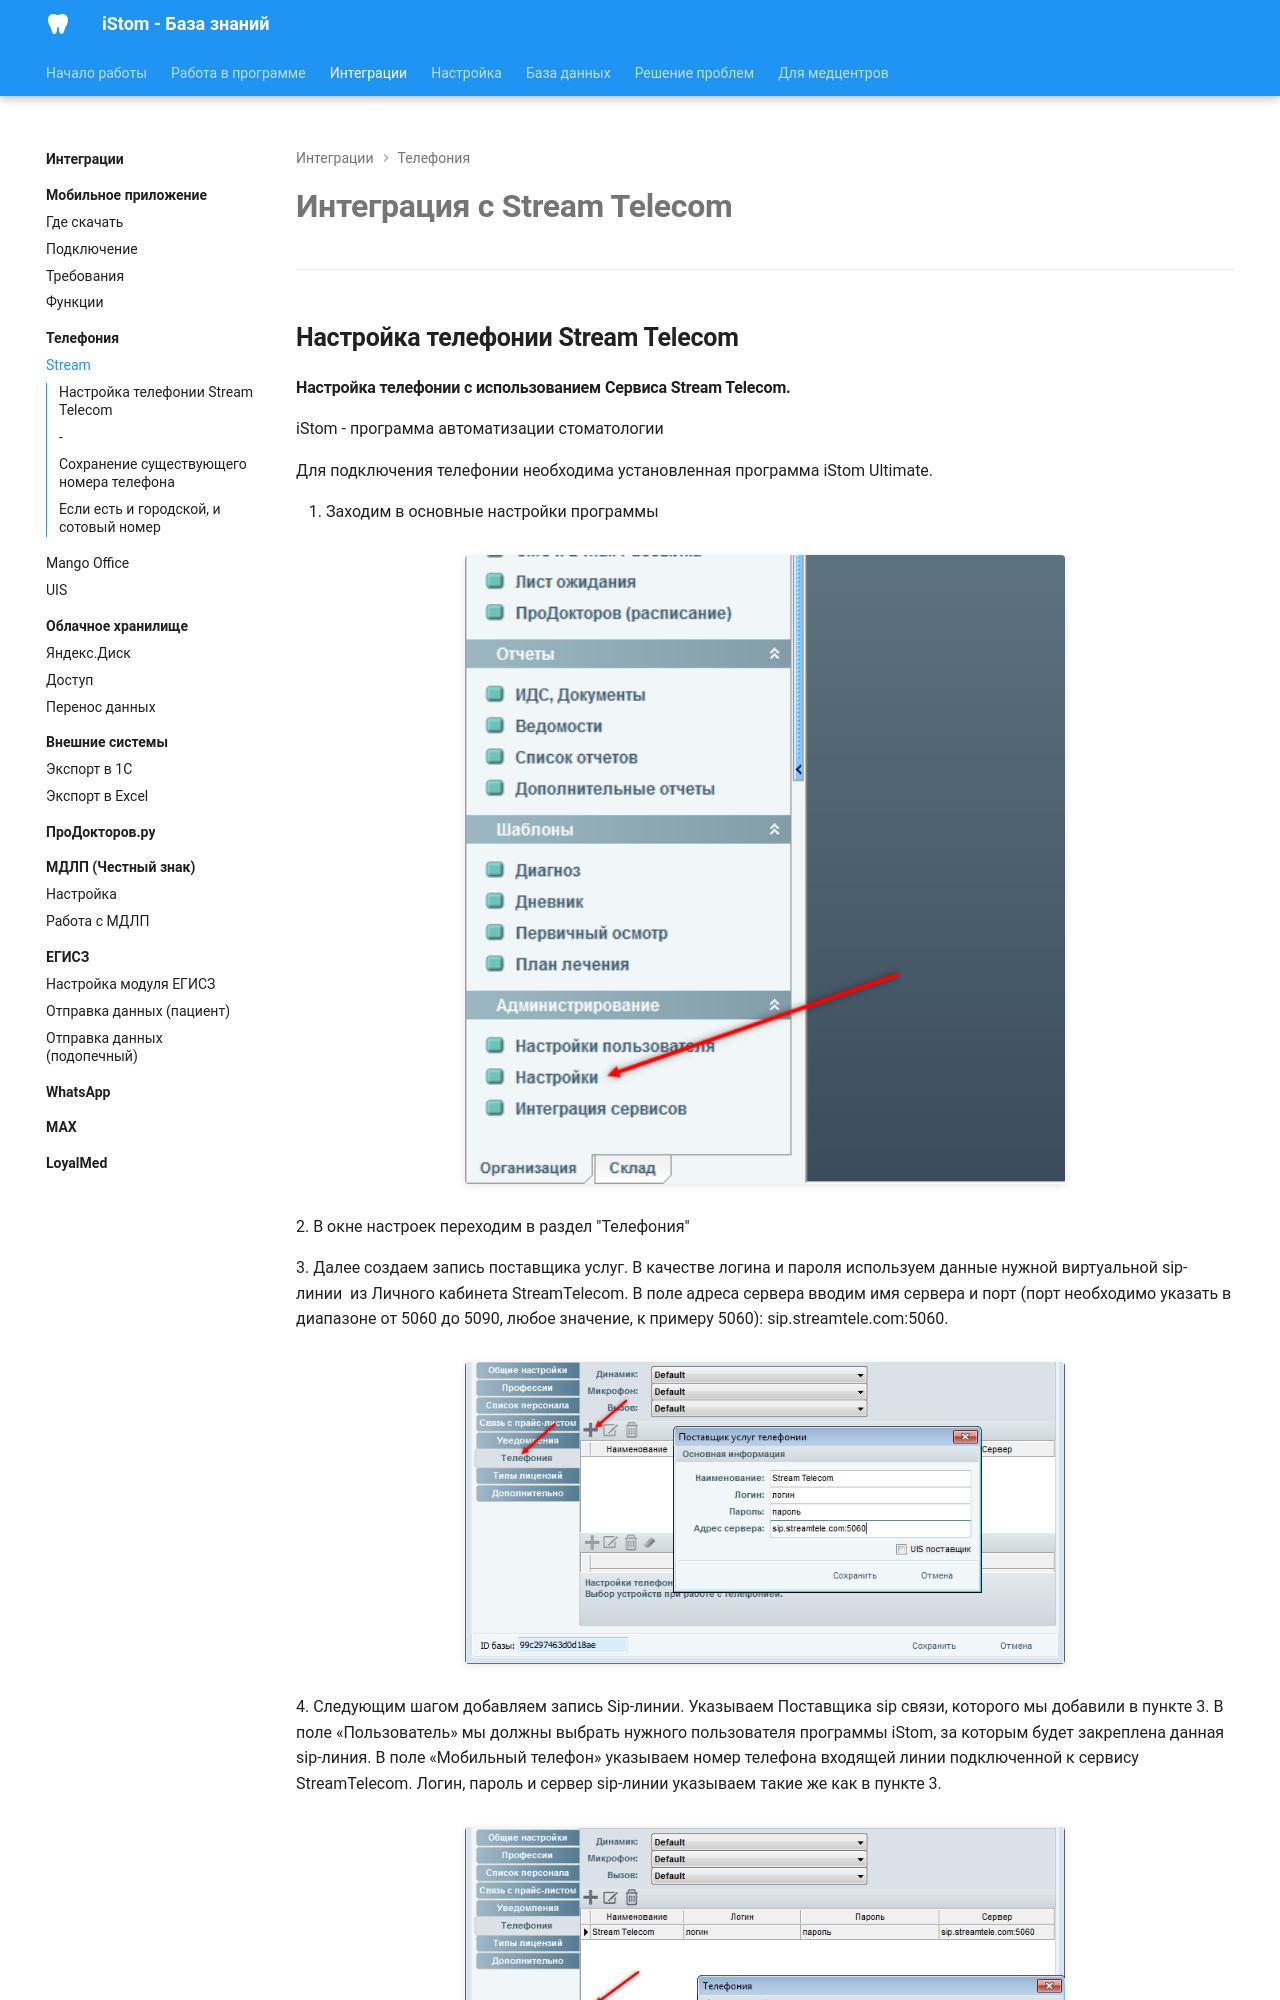

repository: boodaloo/istom-docs · page: integrations/telephony/stream/index.html · generator: mkdocs

# Интеграция с Stream Telecom

---

## Настройка телефонии Stream Telecom

#### Настройка телефонии с использованием Сервиса Stream Telecom.

iStom - программа автоматизации стоматологии

Для подключения телефонии необходима установленная программа iStom Ultimate.

1. Заходим в основные настройки программы

![](../../images/extracted/Stream_Tel_int/image1.png)

2. В окне настроек переходим в раздел "Телефония"

3. Далее создаем запись поставщика услуг. В качестве логина и пароля используем данные нужной виртуальной sip-линии  из Личного кабинета StreamTelecom. В поле адреса сервера вводим имя сервера и порт (порт необходимо указать в диапазоне от 5060 до 5090, любое значение, к примеру 5060): sip.streamtele.com:5060.

![](../../images/extracted/Stream_Tel_int/image2.png)

4. Следующим шагом добавляем запись Sip-линии. Указываем Поставщика sip связи, которого мы добавили в пункте 3. В поле «Пользователь» мы должны выбрать нужного пользователя программы iStom, за которым будет закреплена данная sip-линия. В поле «Мобильный телефон» указываем номер телефона входящей линии подключенной к сервису StreamTelecom. Логин, пароль и сервер sip-линии указываем такие же как в пункте 3.

![](../../images/extracted/Stream_Tel_int/image3.png)
